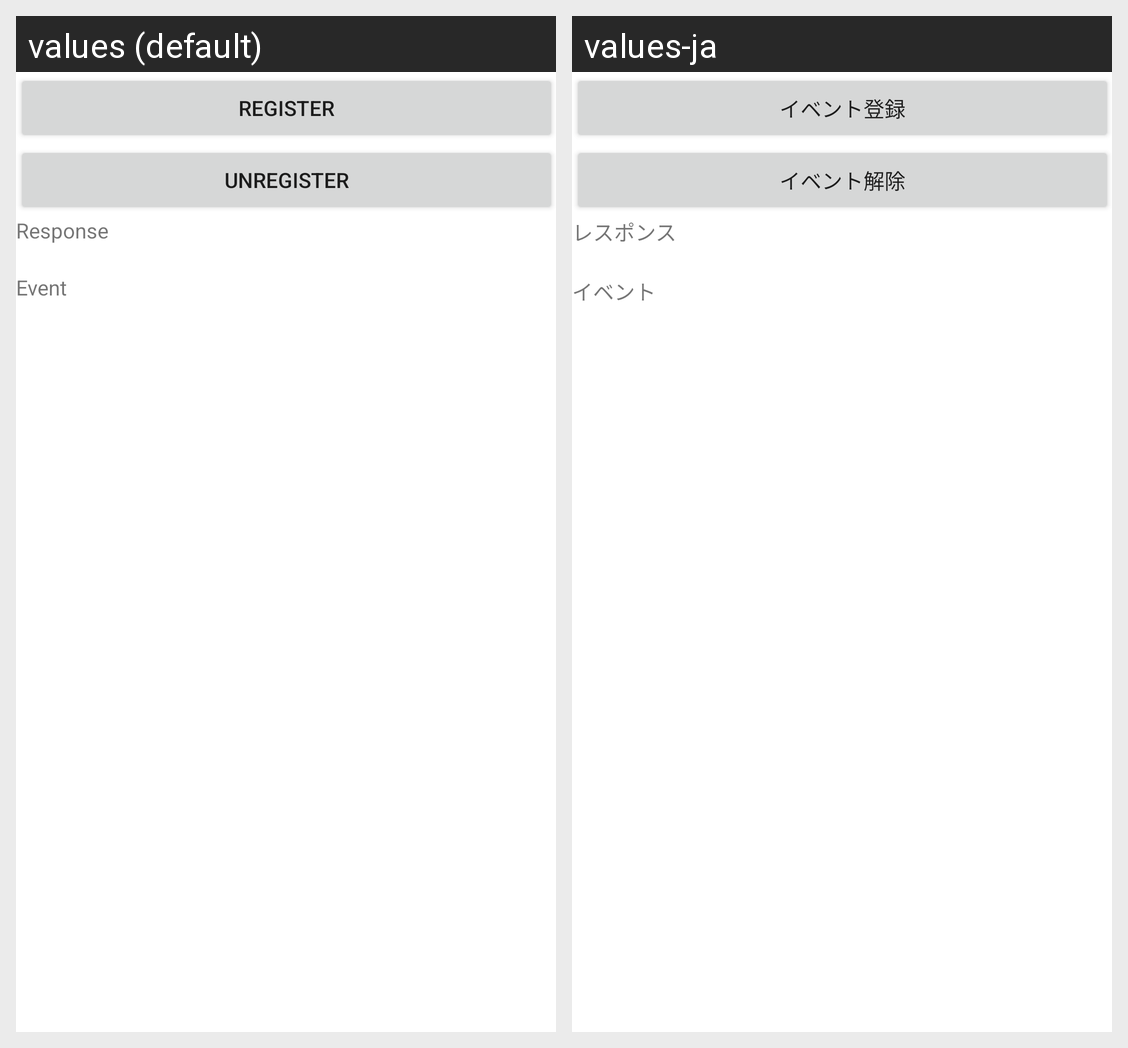

The same Android screen rendered under two of its app's locales, left to right. List the strings drawn on it with the default value and each locale's translation.
Android screen res/layout/fragment_device_orientation_service.xml rendered under 2 locales, left to right: values (default), values-ja. Device: Nexus 5 (rendered at 1080×1920; each locale shown at half size, 540×960, under a caption strip naming it); theme AppTheme.
Strings drawn on this screen, with the default value and each locale's value (text and hints the layout hard-codes, and strings that could not be matched under every locale, appear in the picture but are not listed):

register_event
  values: Register
  values-ja: イベント登録

unregister_event
  values: Unregister
  values-ja: イベント解除

fragment_orientation_result
  values: Response
  values-ja: レスポンス

fragment_orientation_event
  values: Event
  values-ja: イベント
